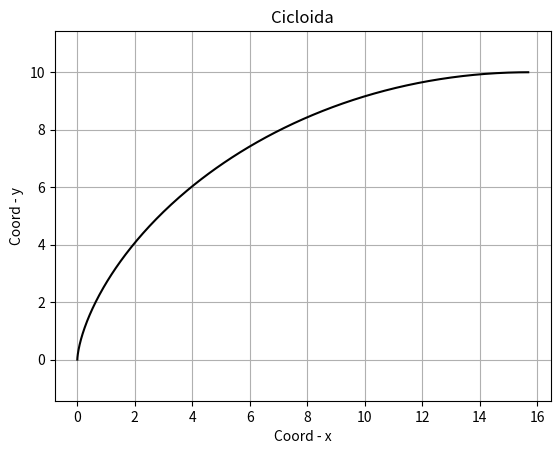

This figure's Python source:
import matplotlib.pyplot as plt 
import numpy as np

def cycloida(a, R):
    """Функция дрессированная на Циклоиду:(кривая, описанная точкой, лежащей на окружности радиуса R, если эта окружность катится без скольжения по прямой)
       На вход подаются:
       (t - ( https://www.kazedu.kz/referat/187764/3 ), 
       объяснение на 2 абзаце после темы)
       R - радиус окружности
    """
    if (a and R) > 0:
        
        t = np.arange(0, a * np.pi, 0.01)
    
        x = R * (t - np.sin(t))
        y = R * (1 - np.cos(t))

        plt.plot(x, y, color='k', label='Cicloida')
    
        plt.title('Cicloida')                           
        plt.xlabel('Coord - x')                         
        plt.ylabel('Coord - y')                         
        plt.axis('equal')
        plt.grid()
    
        plt.show()
        
    else:
        print('функцию я приму, но график я не дам')
    
cycloida(1, 5)

def astroid(a, R):
    """Функция дрессированная на Астроиду:(кривая, некоторой точки окружности радиуса R/4, катящейся без скольжения по другой окружности радиуса R, причем меньшая окружность все время остается внутри большей)
       На вход подаются:
       t - тожесамое что и в прошлый раз
       R - радиус окружности
    """
    
    if (a and R) > 0:
        
        t = np.linspace(0, a*np.pi, 100)
    
        x = R * np.cos(t)**3
        y = R * np.sin(t)**3

        plt.plot(x,y,color='b', label='Astroida')
    
        plt.title('Astroida')                           
        plt.xlabel('Coord - x')                         
        plt.ylabel('Coord - y')                         
        plt.axis('equal')
        plt.grid()
    
        plt.show()
    else:
        print('функцию я приму, но график я не дам')


astroid(2, 0)